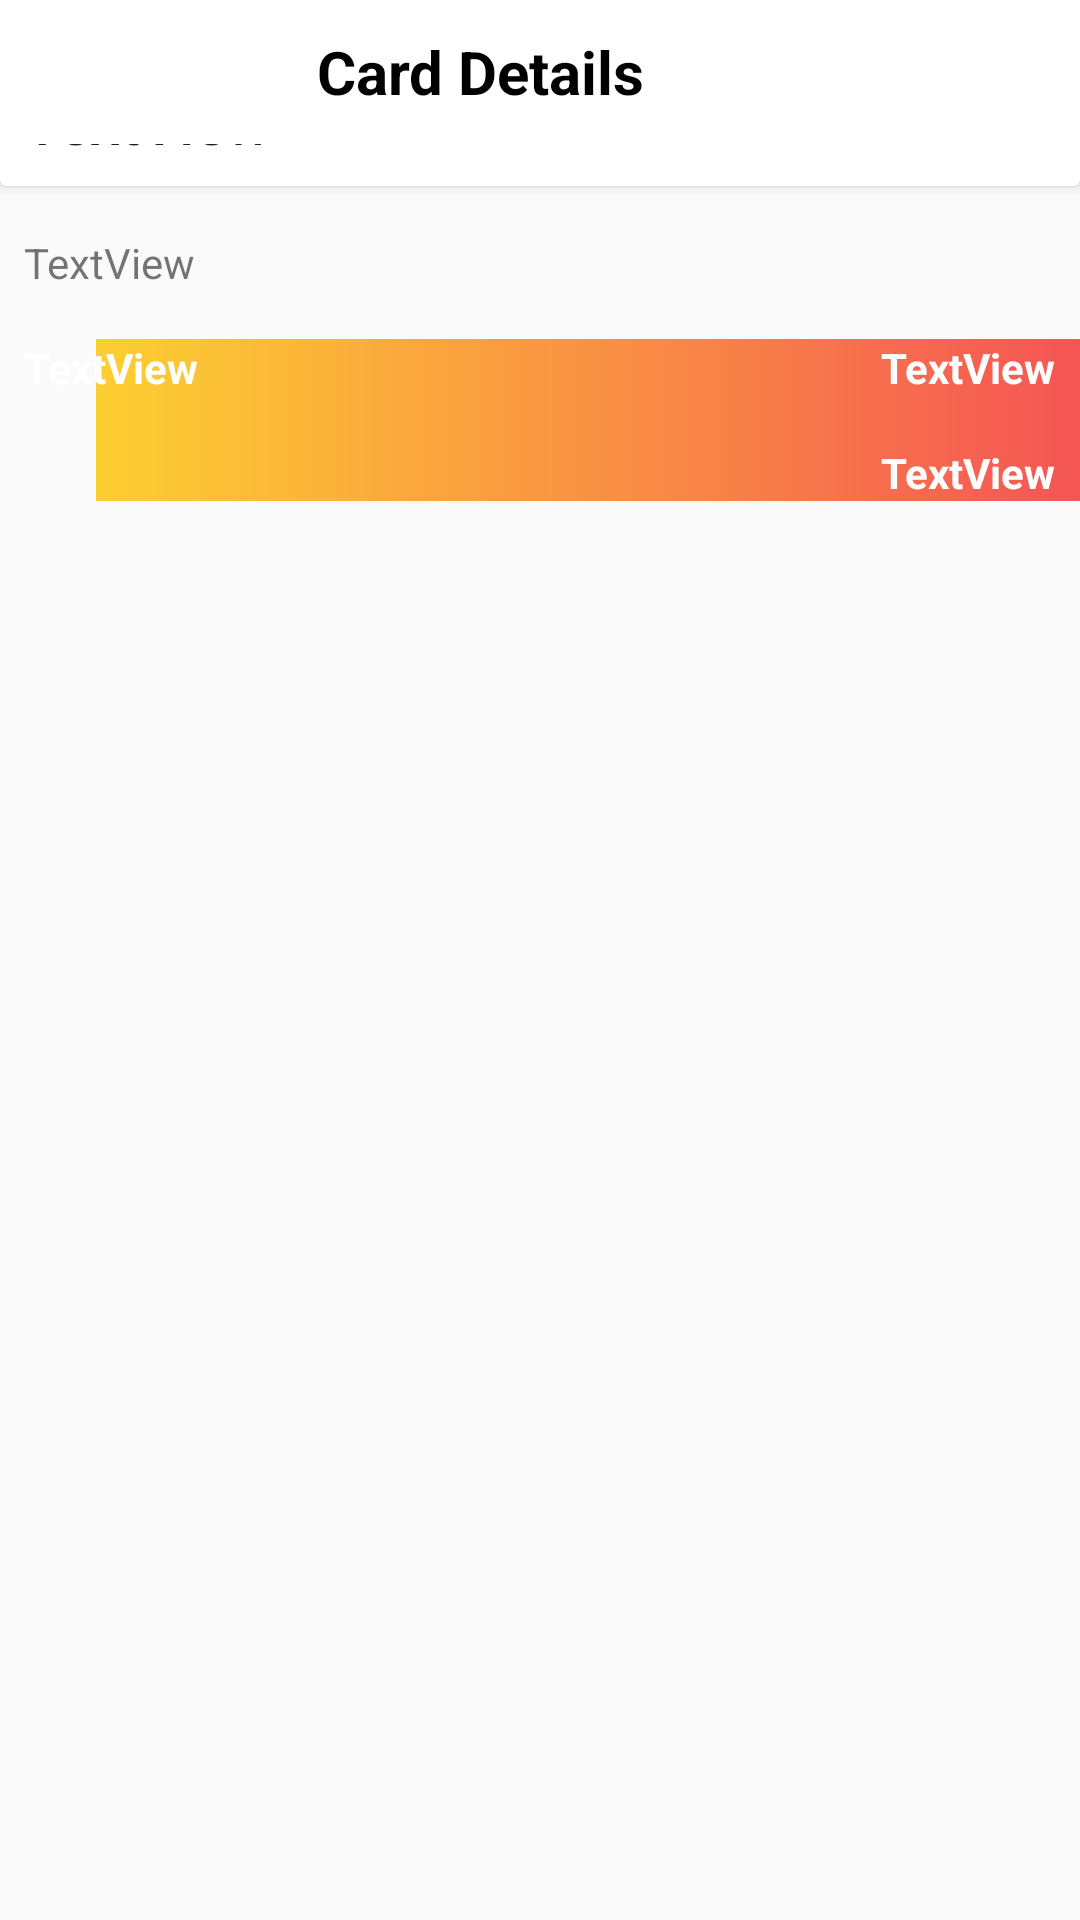

The Android layout XML behind this screen, and the referenced resources:
<!-- AndroidManifest.xml: activity theme AppTheme.NoActionBar -->
<!-- res/layout/activity_detail.xml -->
<?xml version="1.0" encoding="utf-8"?>
<androidx.constraintlayout.widget.ConstraintLayout
    android:layout_width="match_parent"
    android:layout_height="match_parent"
    xmlns:android="http://schemas.android.com/apk/res/android"

    xmlns:app="http://schemas.android.com/apk/res-auto"
    xmlns:tools="http://schemas.android.com/tools"
    tools:context=".DetailActivity">

    <ScrollView
        android:layout_width="0dp"
        android:layout_height="match_parent"
        app:layout_constraintBottom_toBottomOf="parent"
        app:layout_constraintEnd_toEndOf="parent"
        app:layout_constraintStart_toStartOf="parent"
        app:layout_constraintTop_toBottomOf="@+id/toolbar_detail">


        <androidx.constraintlayout.widget.ConstraintLayout
            android:layout_width="match_parent"
            android:layout_height="wrap_content">

            <com.mti.newviewsv2.utility.SquareFrameLayout
                android:id="@+id/squareFrameLayout"
                android:layout_width="wrap_content"
                android:layout_height="wrap_content"
                app:layout_constraintEnd_toEndOf="parent"
                app:layout_constraintStart_toStartOf="parent"
                app:layout_constraintTop_toTopOf="parent">

                <ImageView
                    android:id="@+id/imageview_header"
                    android:layout_width="wrap_content"
                    android:layout_height="wrap_content"
                    android:adjustViewBounds="true"
                    android:scaleType="centerCrop"
                    tools:srcCompat="@tools:sample/avatars" />
            </com.mti.newviewsv2.utility.SquareFrameLayout>

            <androidx.cardview.widget.CardView
                android:id="@+id/temp_card_title"
                android:layout_width="match_parent"
                android:layout_height="wrap_content"
                app:cardElevation="2dp"
                app:cardPreventCornerOverlap="true"
                app:layout_constraintEnd_toEndOf="parent"
                app:layout_constraintStart_toStartOf="parent"

                app:layout_constraintTop_toBottomOf="@+id/squareFrameLayout">

                <TextView
                    android:id="@+id/textview_title"
                    android:layout_width="match_parent"
                    android:layout_height="match_parent"
                   android:padding="8dp"
                    android:text="TextView"
                    android:textAppearance="@style/TextAppearance.AppCompat.Title"
                    app:layout_constraintEnd_toEndOf="parent"
                    app:layout_constraintStart_toStartOf="parent"
                    app:layout_constraintTop_toBottomOf="@+id/squareFrameLayout" />
            </androidx.cardview.widget.CardView>


            <TextView
                android:id="@+id/textview_content"
                android:layout_width="0dp"
                android:layout_height="wrap_content"
                android:layout_marginStart="8dp"
                android:layout_marginLeft="8dp"
                android:layout_marginTop="16dp"
                android:layout_marginEnd="8dp"
                android:layout_marginRight="8dp"
                android:text="TextView"
                app:layout_constraintEnd_toEndOf="parent"
                app:layout_constraintStart_toStartOf="parent"
                app:layout_constraintTop_toBottomOf="@+id/temp_card_title" />

            <ImageView
                android:id="@+id/imageView3"
                android:layout_width="0dp"
                android:layout_height="0dp"
                app:layout_constraintBottom_toBottomOf="parent"
                app:layout_constraintEnd_toEndOf="parent"
                app:layout_constraintStart_toStartOf="@+id/squareFrameLayout"
                app:layout_constraintTop_toTopOf="@+id/textview_author"
                app:srcCompat="@drawable/moss_gradient3" />

            <TextView
                android:id="@+id/textview_author"
                android:layout_width="wrap_content"
                android:layout_height="wrap_content"
                android:layout_marginStart="8dp"
                android:layout_marginLeft="8dp"
                android:layout_marginTop="16dp"
                android:text="TextView"
                android:textColor="@android:color/white"
                android:textStyle="bold"
                app:layout_constraintStart_toStartOf="parent"
                app:layout_constraintTop_toBottomOf="@+id/textview_content" />

            <TextView
                android:id="@+id/textview_src"
                android:layout_width="wrap_content"
                android:layout_height="wrap_content"
                android:layout_marginEnd="8dp"
                android:layout_marginRight="8dp"
                android:text="TextView"

                android:textColor="@android:color/white"
                android:textStyle="bold"
                app:layout_constraintEnd_toEndOf="parent"
                app:layout_constraintTop_toTopOf="@+id/textview_author" />

            <TextView
                android:id="@+id/textview_date"
                android:layout_width="wrap_content"
                android:layout_height="wrap_content"
                android:layout_marginTop="16dp"
                android:layout_marginEnd="8dp"
                android:layout_marginRight="8dp"
                android:ellipsize="end"
                android:maxLength="10"
                android:maxLines="1"

                android:textColor="@android:color/white"
                android:textStyle="bold"
                android:text="TextView"
                app:layout_constraintEnd_toEndOf="parent"
                app:layout_constraintTop_toBottomOf="@+id/textview_author" />

        </androidx.constraintlayout.widget.ConstraintLayout>
    </ScrollView>

    <androidx.appcompat.widget.Toolbar
        android:id="@+id/toolbar_detail"
        android:layout_width="match_parent"

        android:layout_height="48dp"
        android:background="@android:color/white"
        android:theme="@style/Theme.AppCompat.Light.NoActionBar"
        app:layout_collapseMode="pin"
        app:layout_constraintEnd_toEndOf="parent"
        app:layout_constraintStart_toStartOf="parent"
        app:layout_constraintTop_toTopOf="parent"
        app:popupTheme="@style/AppTheme.PopupOverlay" >
        <TextView
            android:layout_width="match_parent"
            android:layout_height="wrap_content"
            android:text="Card Details"
            android:textStyle="bold"
            android:textColor="@android:color/black"
            android:textSize="20sp"

            android:layout_marginRight="?android:attr/actionBarSize"
            android:gravity="center"/>
    </androidx.appcompat.widget.Toolbar>

</androidx.constraintlayout.widget.ConstraintLayout>
<!-- resources referenced by this layout -->
<resources>
  <!-- drawable moss_gradient3 (drawable) -->
  <?xml version="1.0" encoding="utf-8"?>
  <shape android:shape="rectangle"
      xmlns:android="http://schemas.android.com/apk/res/android" >
  
      <gradient
          android:startColor="#FCCF31"
          android:endColor="#F55555"
          android:type="linear"
          android:angle="0"
          />
  
  </shape>
  <style name="AppTheme.PopupOverlay" parent="ThemeOverlay.AppCompat.Light" />
  
  
      //following theme for firebaseUI customization
  <style name="AppTheme.NoActionBar">
          <item name="windowActionBar">false</item>
          <item name="windowNoTitle">true</item>
          <item name="colorPrimary">@color/colorPrimary</item>
          <item name="colorPrimaryDark">@android:color/transparent</item> //this is important
  
      </style>
  <color name="colorPrimary">#008577</color>
</resources>
